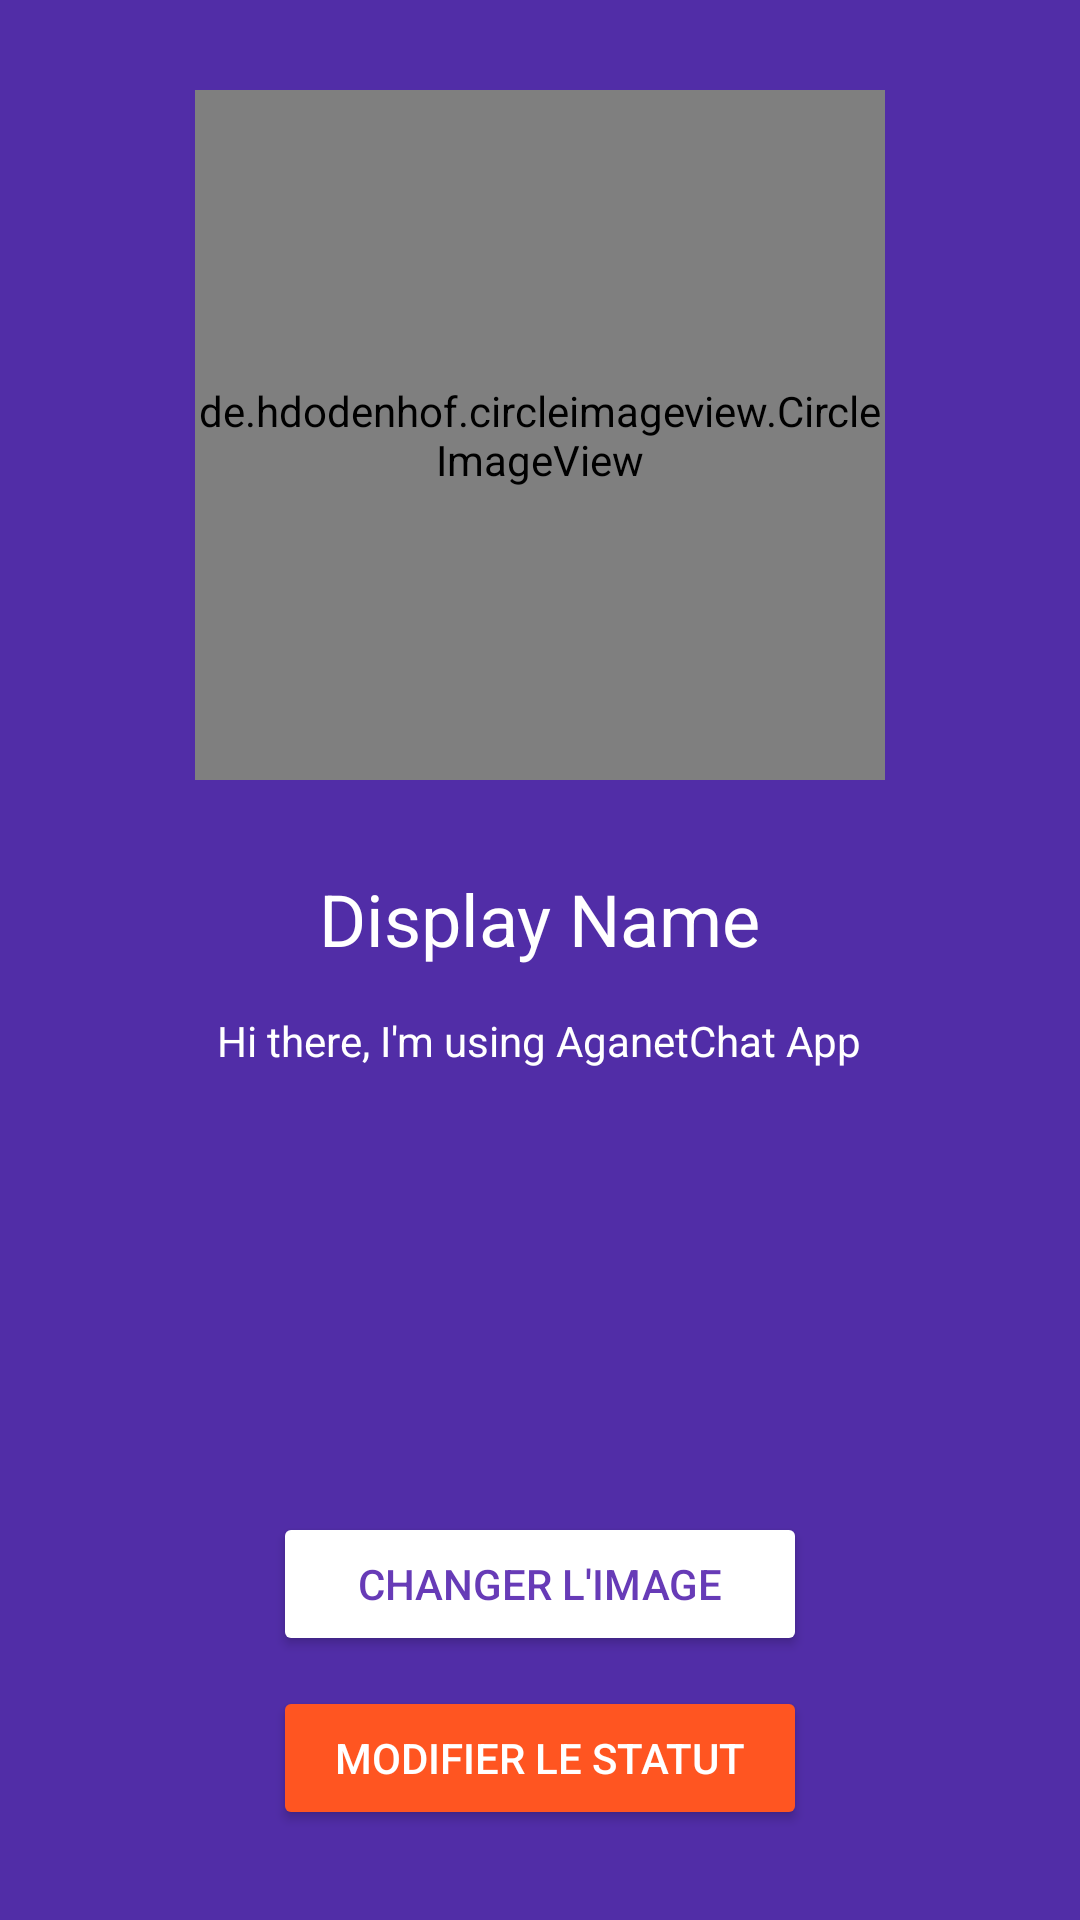

Android layout source for this screen:
<!-- AndroidManifest.xml: application theme AppTheme -->
<!-- res/layout/activity_settings.xml -->
<?xml version="1.0" encoding="utf-8"?>
<RelativeLayout xmlns:android="http://schemas.android.com/apk/res/android"
    xmlns:app="http://schemas.android.com/apk/res-auto"
    xmlns:tools="http://schemas.android.com/tools"
    android:layout_width="match_parent"
    android:layout_height="match_parent"
    android:background="@color/colorPrimaryDark"
    tools:context="in.tvac.akshaye.lapitchat.SettingsActivity">

    <de.hdodenhof.circleimageview.CircleImageView
        android:id="@+id/settings_image"
        android:layout_width="230dp"
        android:layout_height="230dp"
        app:civ_border_color="@color/red"
        app:civ_border_width="2dp"
        android:layout_alignParentTop="true"
        android:layout_centerHorizontal="true"
        android:layout_marginTop="30dp"
        android:src="@drawable/default_avatar" />

    <TextView
        android:id="@+id/settings_name"
        android:layout_width="wrap_content"
        android:layout_height="wrap_content"
        android:layout_below="@+id/settings_image"
        android:layout_centerHorizontal="true"
        android:layout_marginTop="30dp"
        android:text="Display Name"
        android:textColor="@android:color/white"
        android:textSize="24sp" />

    <Button
        android:id="@+id/settings_status_btn"
        android:layout_width="178dp"
        android:layout_height="wrap_content"
        android:layout_alignParentBottom="true"
        android:layout_centerHorizontal="true"
        android:layout_marginBottom="30dp"
        android:backgroundTint="@color/colorAccent"
        android:paddingLeft="20dp"
        android:paddingRight="20dp"
        android:text="Modifier le statut"
        android:textColor="@android:color/white" />

    <Button
        android:id="@+id/settings_image_btn"
        android:layout_width="178dp"
        android:layout_height="wrap_content"
        android:layout_above="@+id/settings_status_btn"
        android:layout_centerHorizontal="true"
        android:layout_marginBottom="10dp"
        android:backgroundTint="@android:color/white"
        android:paddingLeft="25dp"
        android:paddingRight="25dp"
        android:text="CHANGER L'IMAGE"
        android:textColor="@color/colorPrimary" />

    <TextView
        android:id="@+id/settings_status"
        android:layout_width="wrap_content"
        android:layout_height="wrap_content"
        android:layout_below="@+id/settings_name"
        android:layout_centerHorizontal="true"
        android:layout_marginTop="15dp"
        android:text="@string/default_status"
        android:textColor="@android:color/white" />

</RelativeLayout>
<!-- resources referenced by this layout -->
<resources>
  <color name="colorAccent">#ff5521</color>
  <color name="colorPrimary">#673bb7</color>
  <color name="colorPrimaryDark">#512da7</color>
  <color name="red">#ef0606</color>
  <string name="default_status">Hi there, I\'m using AganetChat App</string>
  <style name="AppTheme" parent="Theme.AppCompat.Light.NoActionBar">
          
          <item name="colorPrimary">@color/colorPrimary</item>
          <item name="colorPrimaryDark">@color/colorPrimaryDark</item>
          <item name="colorAccent">@color/colorAccent</item>
      </style>
</resources>
